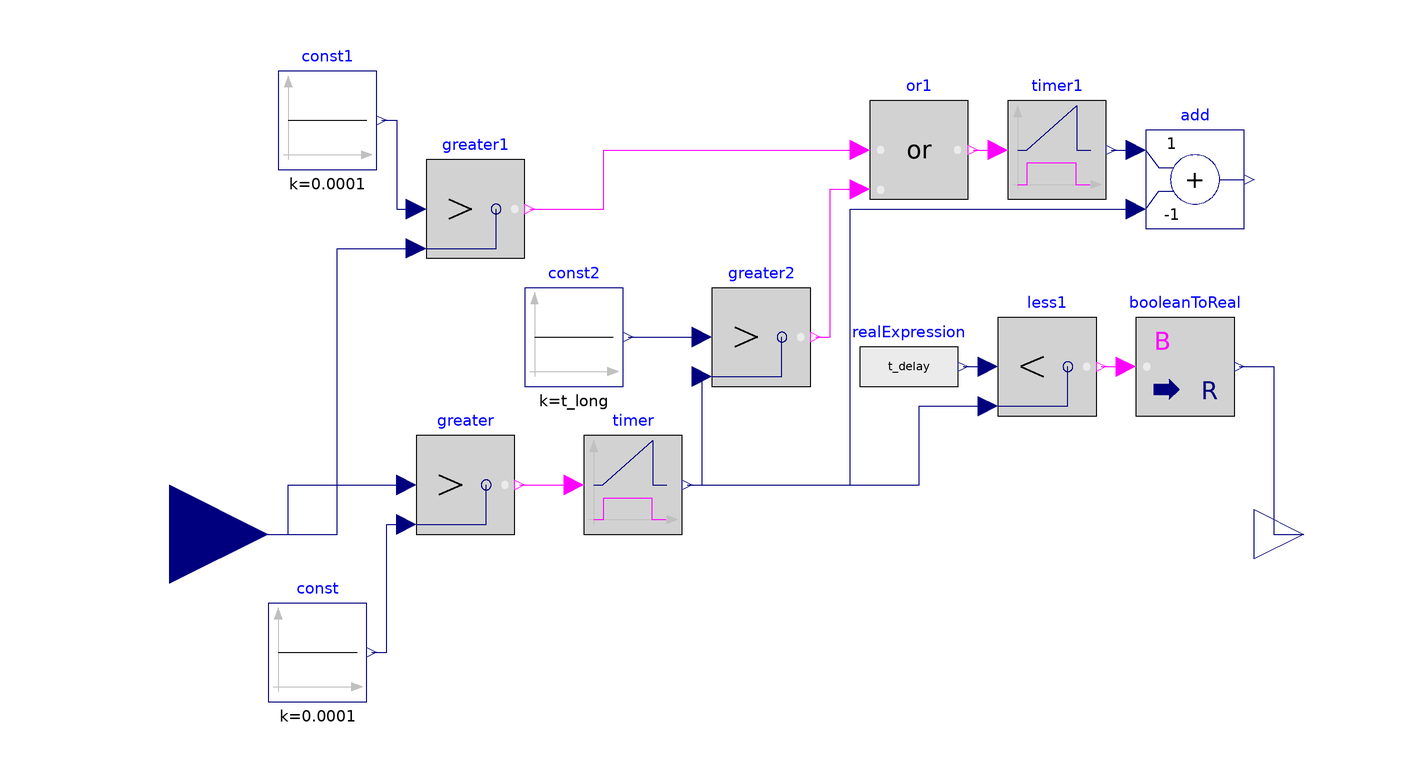

The Modelica model whose source follows is shown above as a component diagram (icons at their Placement, wires along their Line points).

model StartDelay
        "Identifies when the heater will begin firing at the start of a draw"
        extends Modelica.Blocks.Interfaces.BlockIcon;
        parameter Modelica.SIunits.Time t_short = 1.5
          "Start delay with a short time between draws";
        parameter Modelica.SIunits.Time t_long = 3
          "Start delay with a long time between draws";
        parameter Modelica.SIunits.Time t_switch = 30
          "Time between draws required for t_long";
        Modelica.SIunits.Time t_delay
          "Delay before the burner starts in the current draw";
        Modelica.Blocks.Interfaces.RealInput mDotDra "Water flow rate"
          annotation (Placement(transformation(extent={{-140,-20},{-100,20}})));
        Modelica.Blocks.Logical.Greater greater
          annotation (Placement(transformation(extent={{-70,0},{-50,20}})));
        Modelica.Blocks.Sources.Constant const(k=0.0001)
          annotation (Placement(transformation(extent={{-100,-34},{-80,-14}})));
        Modelica.Blocks.Logical.Timer timer
          annotation (Placement(transformation(extent={{-36,0},{-16,20}})));
        Modelica.Blocks.Sources.Constant const1(k=0.0001)
          annotation (Placement(transformation(extent={{-98,74},{-78,94}})));
        Modelica.Blocks.Logical.Timer timer1
          annotation (Placement(transformation(extent={{50,68},{70,88}})));
        Modelica.Blocks.Math.Add add(k2=-1)
          annotation (Placement(transformation(extent={{78,62},{98,82}})));
        Modelica.Blocks.Sources.RealExpression realExpression(y=t_delay)
          annotation (Placement(transformation(extent={{20,24},{40,44}})));
        Modelica.Blocks.Logical.Less less1
          annotation (Placement(transformation(extent={{48,24},{68,44}})));
        Modelica.Blocks.Logical.Greater greater1
          annotation (Placement(transformation(extent={{-68,56},{-48,76}})));
        Modelica.Blocks.Sources.Constant const2(k=t_long)
          annotation (Placement(transformation(extent={{-48,30},{-28,50}})));
        Modelica.Blocks.Logical.Or or1
          annotation (Placement(transformation(extent={{22,68},{42,88}})));
        Modelica.Blocks.Logical.Greater greater2
          annotation (Placement(transformation(extent={{-10,30},{10,50}})));
        Modelica.Blocks.Math.BooleanToReal booleanToReal
          annotation (Placement(transformation(extent={{76,24},{96,44}})));
        Modelica.Blocks.Interfaces.RealOutput y
          annotation (Placement(transformation(extent={{100,-10},{120,10}})));
      equation
        if add.y > t_switch then
          t_delay = t_long;
        else
          t_delay = t_short;
        end if;
        connect(const.y, greater.u2) annotation (Line(
            points={{-79,-24},{-76,-24},{-76,2},{-72,2}},
            color={0,0,127},
            smooth=Smooth.None));
        connect(mDotDra, greater.u1) annotation (Line(
            points={{-120,0},{-96,0},{-96,10},{-72,10}},
            color={0,0,127},
            smooth=Smooth.None));
        connect(greater.y, timer.u) annotation (Line(
            points={{-49,10},{-38,10}},
            color={255,0,255},
            smooth=Smooth.None));
        connect(timer1.y, add.u1) annotation (Line(
            points={{71,78},{76,78}},
            color={0,0,127},
            smooth=Smooth.None));
        connect(timer.y, add.u2) annotation (Line(
            points={{-15,10},{18,10},{18,66},{76,66}},
            color={0,0,127},
            smooth=Smooth.None));
        connect(realExpression.y, less1.u1) annotation (Line(
            points={{41,34},{46,34}},
            color={0,0,127},
            smooth=Smooth.None));
        connect(timer.y, less1.u2) annotation (Line(
            points={{-15,10},{32,10},{32,26},{46,26}},
            color={0,0,127},
            smooth=Smooth.None));
        connect(const1.y, greater1.u1) annotation (Line(
            points={{-77,84},{-74,84},{-74,66},{-70,66}},
            color={0,0,127},
            smooth=Smooth.None));
        connect(mDotDra, greater1.u2) annotation (Line(
            points={{-120,0},{-86,0},{-86,58},{-70,58}},
            color={0,0,127},
            smooth=Smooth.None));
        connect(greater1.y, or1.u1) annotation (Line(
            points={{-47,66},{-32,66},{-32,78},{20,78}},
            color={255,0,255},
            smooth=Smooth.None));
        connect(or1.y, timer1.u) annotation (Line(
            points={{43,78},{48,78}},
            color={255,0,255},
            smooth=Smooth.None));
        connect(const2.y, greater2.u1) annotation (Line(
            points={{-27,40},{-12,40}},
            color={0,0,127},
            smooth=Smooth.None));
        connect(timer.y, greater2.u2) annotation (Line(
            points={{-15,10},{-12,10},{-12,32}},
            color={0,0,127},
            smooth=Smooth.None));
        connect(less1.y, booleanToReal.u) annotation (Line(
            points={{69,34},{74,34}},
            color={255,0,255},
            smooth=Smooth.None));
        connect(booleanToReal.y, y) annotation (Line(
            points={{97,34},{104,34},{104,0},{110,0}},
            color={0,0,127},
            smooth=Smooth.None));
        connect(greater2.y, or1.u2) annotation (Line(
            points={{11,40},{14,40},{14,70},{20,70}},
            color={255,0,255},
            smooth=Smooth.None));
        annotation (Diagram(graphics),
        defaultComponentName='tDel',
        Documentation(info="<html>
  <p>
  This component can be used to choose between two time delay values as is found in the controls of tankless water heaters. The component allows the user to specify two different time delays before the burner begins firing, as well as a switchover delay between draws. If the delay between draws is shorter than the switchover time it uses the short time delay before the burner fires. If the delay between draws is longer than the switchover time it uses the long time delay value.
  </p>
  <p>
  The model compares the selected delay time to the duration of the draw. If the water flow has been greater than 0 kg/s for a time longer than the selected delay the model sends a signal indicating that the burner can fire. The output is Boolean in integer format with 1 indicating that the unit can fire, 0 indicating that it cannot.
  </p>
  </html>",
        revisions="<html>
  <ul>
  <li><i>October 31, 2012 </i> Peter Grant:
  First implementation
  </li>
  </ul>
  </html>"));
      end StartDelay;